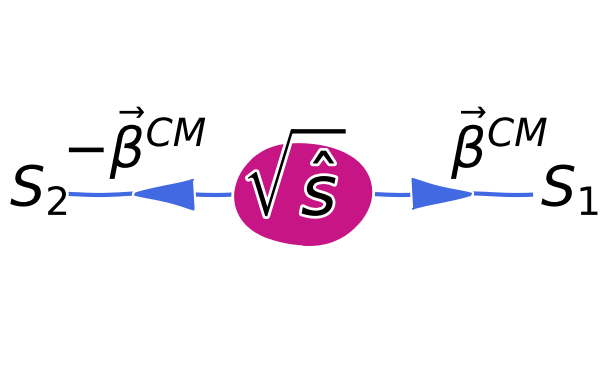

Recreate this plot in Python.
import matplotlib.pyplot as plt
import matplotlib.path as mpath
import matplotlib.patches as mpatches
import numpy as np
from matplotlib.patches import Circle, Arrow

with plt.xkcd():

    fig = plt.figure()
    ax = fig.add_subplot(111)
    ax.set_ylim(0, 100)
    ax.set_xlim(0, 100)    
    plt.axis('off')

    # Draw CM
    blob = Circle(xy=(50,50),radius=14,angle=0,lw=0,edgecolor='MediumVioletRed',fc='MediumVioletRed',zorder=5)
    ax.add_patch(blob)
    fig.text(0.5, 0.45,r'$\sqrt{\hat{s}}$',ha='center',fontsize=50,color='black')

    # draw sparticles
    t1 = np.arange(3,37)
    t2 = np.arange(64,97)
    out_p1 = np.array([50]*len(t1)) 
    out_p2 = np.array([50]*len(t2))

    ax.annotate('', xytext=(20,50), xy=(15,50),
                arrowprops=dict(arrowstyle="-|>,head_width=0.8,head_length=3",color='RoyalBlue'))
    plt.plot(t1,out_p1,color='RoyalBlue',linestyle='-',lw=3)
    fig.text(0.1,0.47,r'$S_2$',ha='center',fontsize=40,color='k')
    fig.text(0.25, 0.55,r'$-\vec{\beta}^{CM}$',ha='center',fontsize=40,color='k')

    ax.annotate('', xy=(85,50), xytext=(80,50), alpha=0.75,
                arrowprops=dict(arrowstyle="-|>,head_width=0.8,head_length=3",color='RoyalBlue'))
    plt.plot(t2,out_p2,color='RoyalBlue',linestyle='-',lw=3)
    fig.text(0.93, 0.47,r'$S_1$',ha='center',fontsize=40,color='k')
    fig.text(0.82, 0.55,r'$\vec{\beta}^{CM}$',ha='center',fontsize=40,color='k')

    plt.savefig("cm_frame.pdf")

# Somehow needed, otherwise it crashes..
# Haven't figured out why yet
plt.show()    

